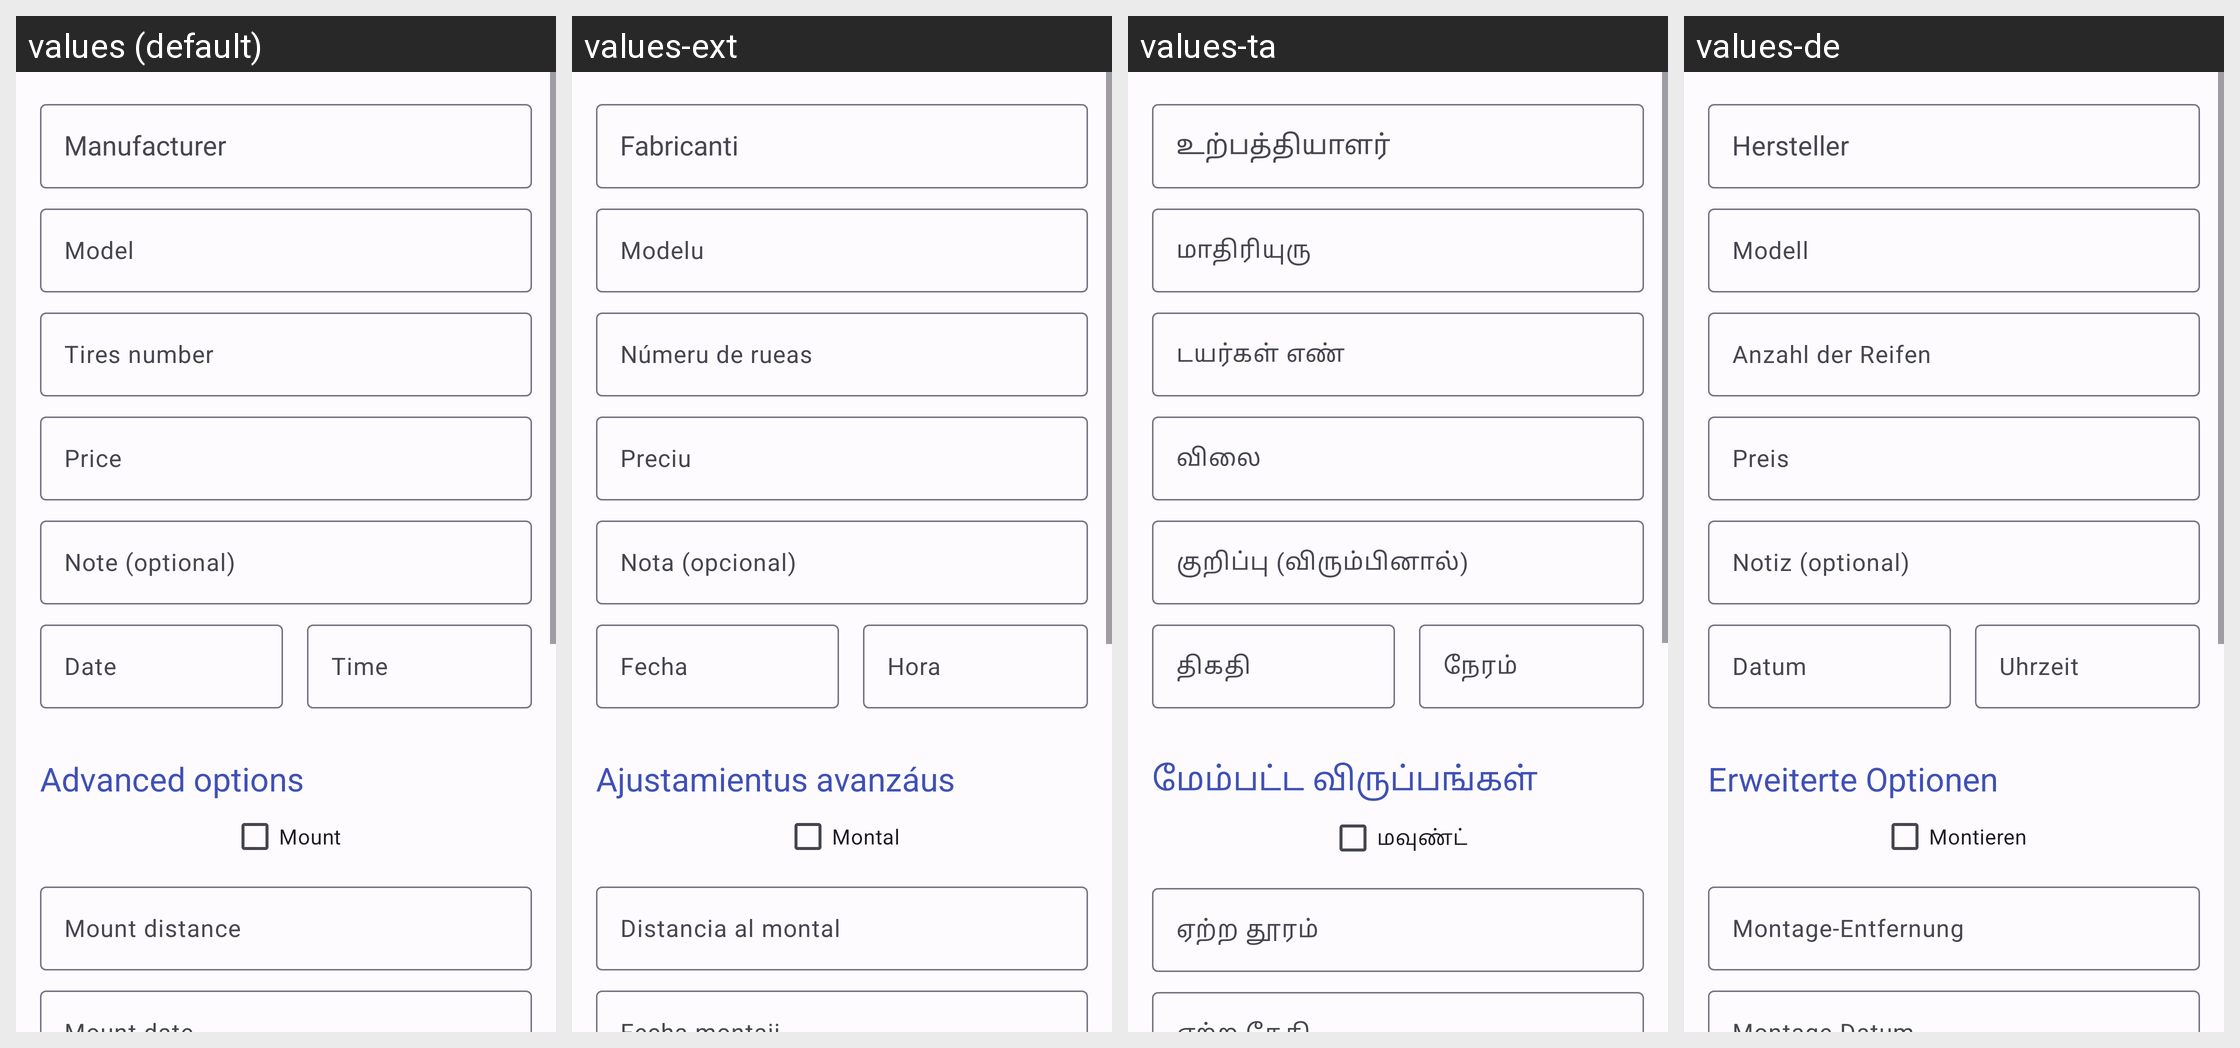

Strings drawn on this Android screen and how each of the app's shown locales translates them:
Android screen res/layout/fragment_data_detail_tire.xml rendered under 4 locales, left to right: values (default), values-ext, values-ta, values-de. Device: Nexus 5 (rendered at 1080×1920; each locale shown at half size, 540×960, under a caption strip naming it); theme AppTheme.
Other locales in the repository, not shown: values-ar, values-ca, values-cs, values-es-rMX, values-fi, values-fr, values-it, values-ko, values-nb-rNO, values-nl-rNL, values-pl, values-pt, values-pt-rBR, values-ru, values-tr, values-zh-rCN.
Strings drawn on this screen, with the default value and each locale's value (text and hints the layout hard-codes, and strings that could not be matched under every locale, appear in the picture but are not listed):

hint_manufacturer
  values: Manufacturer
  values-ext: Fabricanti
  values-ta: உற்பத்தியாளர்
  values-de: Hersteller

hint_model
  values: Model
  values-ext: Modelu
  values-ta: மாதிரியுரு
  values-de: Modell

hint_num_tires
  values: Tires number
  values-ext: Númeru de rueas
  values-ta: டயர்கள் எண்
  values-de: Anzahl der Reifen

hint_price
  values: Price
  values-ext: Preciu
  values-ta: விலை
  values-de: Preis

hint_note_optional
  values: Note (optional)
  values-ext: Nota (opcional)
  values-ta: குறிப்பு (விரும்பினால்)
  values-de: Notiz (optional)

hint_date
  values: Date
  values-ext: Fecha
  values-ta: திகதி
  values-de: Datum

hint_time
  values: Time
  values-ext: Hora
  values-ta: நேரம்
  values-de: Uhrzeit

section_advanced
  values: Advanced options
  values-ext: Ajustamientus avanzáus
  values-ta: மேம்பட்ட விருப்பங்கள்
  values-de: Erweiterte Optionen

label_mount_tire
  values: Mount
  values-ext: Montal
  values-ta: மவுண்ட்
  values-de: Montieren

hint_mount_distance
  values: Mount distance
  values-ext: Distancia al montal
  values-ta: ஏற்ற தூரம்
  values-de: Montage-Entfernung
